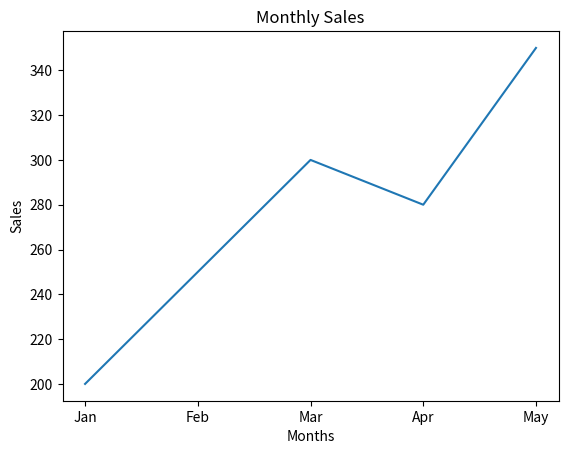

The script that saved this image:
import matplotlib.pyplot as plt

months = ['Jan', 'Feb', 'Mar', 'Apr', 'May']
sales = [200, 250, 300, 280, 350]

plt.plot(months, sales)
plt.title("Monthly Sales")
plt.xlabel("Months")
plt.ylabel("Sales")
plt.show()
